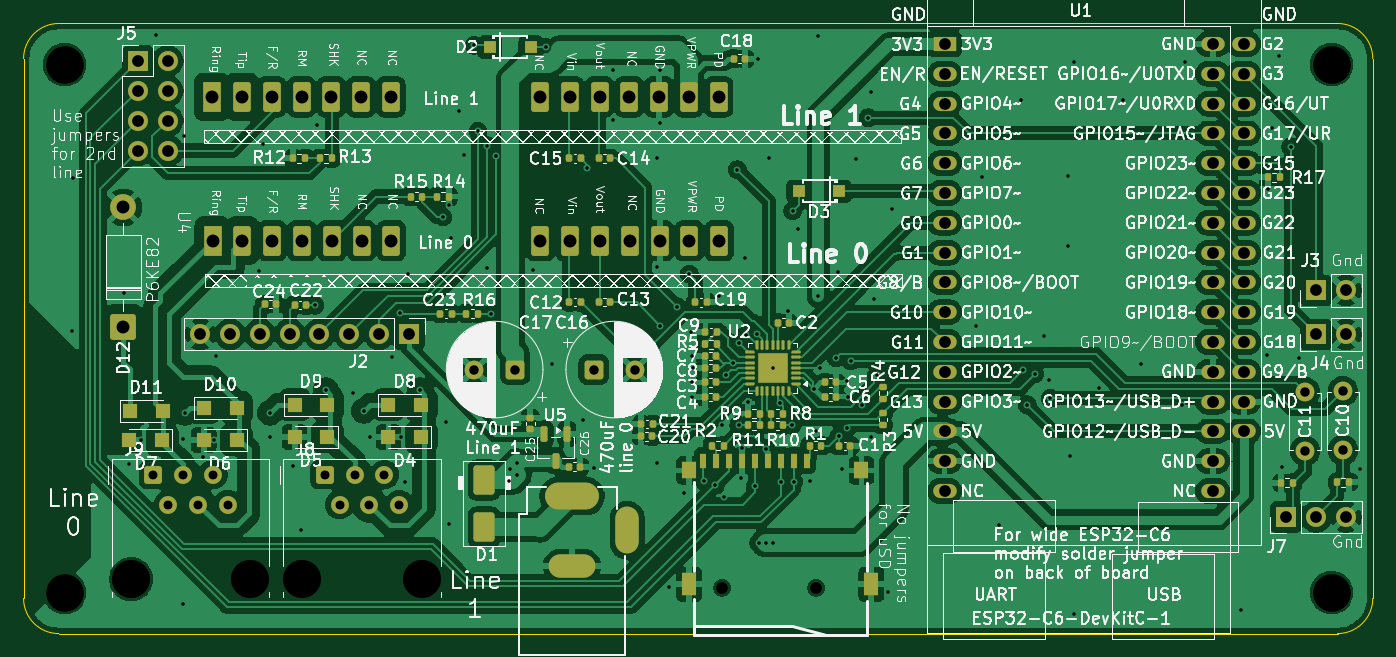
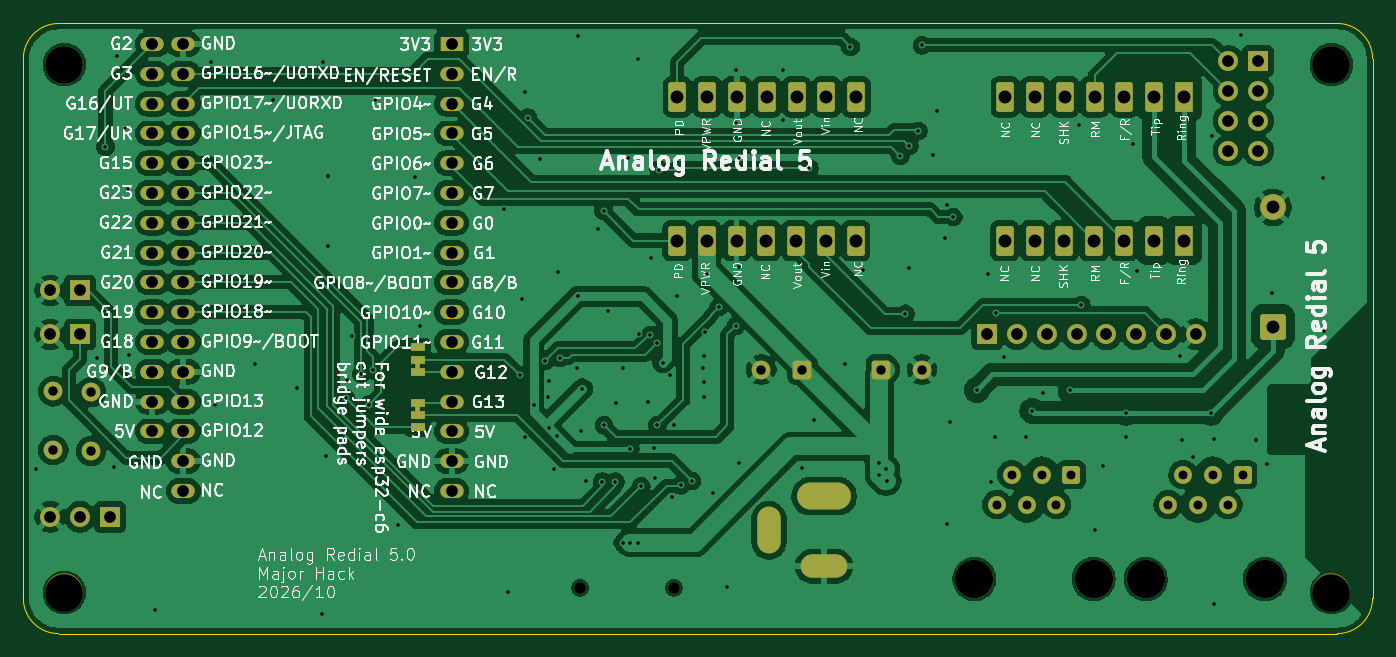
Circuit board: 11 layer files. Board 115.0 x 52.0 mm.
- bottom_copper: Analog Redial v5.1-CuBottom.gbr (225285 bytes)
- top_copper: Analog Redial v5.1-CuTop.gbr (309766 bytes)
- outline: Analog Redial v5.1-EdgeCuts.gbr (829 bytes)
- bottom_mask: Analog Redial v5.1-MaskBottom.gbr (5986 bytes)
- top_mask: Analog Redial v5.1-MaskTop.gbr (13621 bytes)
- drill: Analog Redial v5.1-NPTH.drl (619 bytes)
- drill: Analog Redial v5.1-PTH.drl (4798 bytes)
- paste: Analog Redial v5.1-PasteBottom.gbr (461 bytes)
- paste: Analog Redial v5.1-PasteTop.gbr (9709 bytes)
- bottom_silk: Analog Redial v5.1-SilkBottom.gbr (212905 bytes)
- top_silk: Analog Redial v5.1-SilkTop.gbr (399709 bytes)

=== bottom_copper: Analog Redial v5.1-CuBottom.gbr (225285 bytes, source omitted) ===
=== top_copper: Analog Redial v5.1-CuTop.gbr (309766 bytes, source omitted) ===
=== outline: Analog Redial v5.1-EdgeCuts.gbr ===
%TF.GenerationSoftware,KiCad,Pcbnew,10.0.3*%
%TF.CreationDate,2026-10-24T22:29:30-07:00*%
%TF.ProjectId,Analog Redial v5,416e616c-6f67-4205-9265-6469616c2076,rev?*%
%TF.SameCoordinates,Original*%
%TF.FileFunction,Profile,NP*%
%FSLAX46Y46*%
G04 Gerber Fmt 4.6, Leading zero omitted, Abs format (unit mm)*
G04 Created by KiCad (PCBNEW 10.0.3) date 2026-10-24 22:29:30*
%MOMM*%
%LPD*%
G01*
G04 APERTURE LIST*
%TA.AperFunction,Profile*%
%ADD10C,0.050000*%
%TD*%
G04 APERTURE END LIST*
D10*
X-47597000Y41955400D02*
X-47597000Y41955400D01*
G75*
G02*
X-44597000Y44955400I3000000J0D01*
G01*
X64403000Y44955400D01*
G75*
G02*
X67403000Y41955400I0J-3000000D01*
G01*
X67403000Y-4044600D01*
G75*
G02*
X64403000Y-7044600I-3000000J0D01*
G01*
X-44597000Y-7044600D01*
G75*
G02*
X-47597000Y-4044600I0J3000000D01*
G01*
X-47597000Y41955400D01*
M02*

=== bottom_mask: Analog Redial v5.1-MaskBottom.gbr ===
%TF.GenerationSoftware,KiCad,Pcbnew,10.0.3*%
%TF.CreationDate,2026-10-24T22:29:30-07:00*%
%TF.ProjectId,Analog Redial v5,416e616c-6f67-4205-9265-6469616c2076,rev?*%
%TF.SameCoordinates,Original*%
%TF.FileFunction,Soldermask,Bot*%
%TF.FilePolarity,Negative*%
%FSLAX46Y46*%
G04 Gerber Fmt 4.6, Leading zero omitted, Abs format (unit mm)*
G04 Created by KiCad (PCBNEW 10.0.3) date 2026-10-24 22:29:30*
%MOMM*%
%LPD*%
G01*
G04 APERTURE LIST*
G04 Aperture macros list*
%AMRoundRect*
0 Rectangle with rounded corners*
0 $1 Rounding radius*
0 $2 $3 $4 $5 $6 $7 $8 $9 X,Y pos of 4 corners*
0 Add a 4 corners polygon primitive as box body*
4,1,4,$2,$3,$4,$5,$6,$7,$8,$9,$2,$3,0*
0 Add four circle primitives for the rounded corners*
1,1,$1+$1,$2,$3*
1,1,$1+$1,$4,$5*
1,1,$1+$1,$6,$7*
1,1,$1+$1,$8,$9*
0 Add four rect primitives between the rounded corners*
20,1,$1+$1,$2,$3,$4,$5,0*
20,1,$1+$1,$4,$5,$6,$7,0*
20,1,$1+$1,$6,$7,$8,$9,0*
20,1,$1+$1,$8,$9,$2,$3,0*%
G04 Aperture macros list end*
%ADD10C,0.000000*%
%ADD11C,3.200000*%
%ADD12C,1.600000*%
%ADD13O,4.000000X2.000000*%
%ADD14O,2.000000X4.000000*%
%ADD15O,4.600000X2.300000*%
%ADD16R,1.500000X2.540000*%
%ADD17RoundRect,0.225000X0.525000X-1.045000X0.525000X1.045000X-0.525000X1.045000X-0.525000X-1.045000X0*%
%ADD18R,1.700000X1.700000*%
%ADD19C,1.700000*%
%ADD20RoundRect,0.250000X0.550000X0.550000X-0.550000X0.550000X-0.550000X-0.550000X0.550000X-0.550000X0*%
%ADD21R,2.000000X1.200000*%
%ADD22O,2.000000X1.200000*%
%ADD23C,1.000000*%
%ADD24C,3.250000*%
%ADD25RoundRect,0.250000X-0.510000X-0.510000X0.510000X-0.510000X0.510000X0.510000X-0.510000X0.510000X0*%
%ADD26C,1.520000*%
%ADD27RoundRect,0.250000X-0.550000X-0.550000X0.550000X-0.550000X0.550000X0.550000X-0.550000X0.550000X0*%
%ADD28RoundRect,0.249999X0.850001X-0.850001X0.850001X0.850001X-0.850001X0.850001X-0.850001X-0.850001X0*%
%ADD29C,2.200000*%
%ADD30R,1.270000X0.660400*%
G04 APERTURE END LIST*
D10*
%TO.C,JP3*%
G36*
X34043500Y15530700D02*
G01*
X33562500Y15530700D01*
X33562500Y16038700D01*
X34043500Y16038700D01*
X34043500Y15530700D01*
G37*
%TO.C,JP2*%
G36*
X34043500Y11872100D02*
G01*
X33562500Y11872100D01*
X33562500Y12380100D01*
X34043500Y12380100D01*
X34043500Y11872100D01*
G37*
%TD*%
D11*
%TO.C,H4*%
X-44097000Y-3544600D03*
%TD*%
D12*
%TO.C,C10*%
X64853000Y8605400D03*
X64853000Y13605400D03*
%TD*%
D13*
%TO.C,J1*%
X-847000Y-1294600D03*
D14*
X3852000Y1753400D03*
D15*
X-847000Y4674400D03*
%TD*%
D16*
%TO.C,U4*%
X-31487000Y26455400D03*
D17*
X-28947000Y26455400D03*
X-26407000Y26455400D03*
X-23867000Y26455400D03*
X-21327000Y26455400D03*
X-18787000Y26455400D03*
X-16247000Y26455400D03*
X-3547000Y26455400D03*
X-1007000Y26455400D03*
X1533000Y26455400D03*
X4073000Y26455400D03*
X6613000Y26455400D03*
X9153000Y26455400D03*
X11693000Y26455400D03*
%TD*%
D18*
%TO.C,J5*%
X-37847000Y41745400D03*
D19*
X-35307000Y41745400D03*
X-37847000Y39205400D03*
X-35307000Y39205400D03*
X-37847000Y36665400D03*
X-35307000Y36665400D03*
X-37847000Y34125400D03*
X-35307000Y34125400D03*
%TD*%
D20*
%TO.C,C17*%
X-5694349Y15455400D03*
D12*
X-9194349Y15455400D03*
%TD*%
D18*
%TO.C,J3*%
X62568000Y22205400D03*
D19*
X65108000Y22205400D03*
%TD*%
D18*
%TO.C,J7*%
X60028000Y2905400D03*
D19*
X62568000Y2905400D03*
X65108000Y2905400D03*
%TD*%
D21*
%TO.C,U1*%
X30903000Y43205400D03*
D22*
X30903000Y40665400D03*
X30903000Y38125400D03*
X30903000Y35585400D03*
X30903000Y33045400D03*
X30903000Y30505400D03*
X30903000Y27965400D03*
X30903000Y25425400D03*
X30903000Y22885400D03*
X30903000Y20345400D03*
X30903000Y17805400D03*
X30903000Y15265400D03*
X30903000Y12725400D03*
X30903000Y10185400D03*
X56403000Y10185400D03*
X30903000Y7645400D03*
X56403000Y12725400D03*
X30903000Y5105400D03*
X53763000Y5105400D03*
X53763000Y7645400D03*
X53763000Y10185400D03*
X56403000Y43205400D03*
X53763000Y12725400D03*
X56403000Y40665400D03*
X53763000Y15265400D03*
X53763000Y17805400D03*
X56403000Y15265400D03*
X53763000Y20345400D03*
X56403000Y17805400D03*
X53763000Y22885400D03*
X56403000Y20345400D03*
X53763000Y25425400D03*
X56403000Y22885400D03*
X53763000Y27965400D03*
X56403000Y25425400D03*
X53763000Y30505400D03*
X56403000Y27965400D03*
X53763000Y33045400D03*
X56403000Y30505400D03*
X53763000Y35585400D03*
X56403000Y33045400D03*
X53763000Y38125400D03*
X56403000Y35585400D03*
X53763000Y40665400D03*
X56403000Y38125400D03*
X53763000Y43205400D03*
%TD*%
D23*
%TO.C,Card1*%
X11953000Y-3136600D03*
X19953000Y-3136600D03*
%TD*%
D24*
%TO.C,J9*%
X-38427000Y-2394600D03*
X-28267000Y-2394600D03*
D25*
X-36527000Y6495400D03*
D26*
X-35257000Y3955400D03*
X-33987000Y6495400D03*
X-32717000Y3955400D03*
X-31447000Y6495400D03*
X-30177000Y3955400D03*
%TD*%
D27*
%TO.C,C16*%
X1000349Y15455400D03*
D12*
X4500349Y15455400D03*
%TD*%
D11*
%TO.C,H3*%
X-44097000Y41455400D03*
%TD*%
%TO.C,H1*%
X63903000Y-3544600D03*
%TD*%
D18*
%TO.C,J2*%
X-14757000Y18480400D03*
D19*
X-17297000Y18480400D03*
X-19837000Y18480400D03*
X-22377000Y18480400D03*
X-24917000Y18480400D03*
X-27457000Y18480400D03*
X-29997000Y18480400D03*
X-32537000Y18480400D03*
%TD*%
D16*
%TO.C,U3*%
X-31527000Y38705400D03*
D17*
X-28987000Y38705400D03*
X-26447000Y38705400D03*
X-23907000Y38705400D03*
X-21367000Y38705400D03*
X-18827000Y38705400D03*
X-16287000Y38705400D03*
X-3587000Y38705400D03*
X-1047000Y38705400D03*
X1493000Y38705400D03*
X4033000Y38705400D03*
X6573000Y38705400D03*
X9113000Y38705400D03*
X11653000Y38705400D03*
%TD*%
D11*
%TO.C,H2*%
X63903000Y41455400D03*
%TD*%
D24*
%TO.C,J8*%
X-23827000Y-2394600D03*
X-13667000Y-2394600D03*
D25*
X-21927000Y6495400D03*
D26*
X-20657000Y3955400D03*
X-19387000Y6495400D03*
X-18117000Y3955400D03*
X-16847000Y6495400D03*
X-15577000Y3955400D03*
%TD*%
D28*
%TO.C,D12*%
X-39097000Y19125400D03*
D29*
X-39097000Y29285400D03*
%TD*%
D12*
%TO.C,C11*%
X61628000Y8530400D03*
X61628000Y13530400D03*
%TD*%
D18*
%TO.C,J4*%
X62568000Y18455400D03*
D19*
X65108000Y18455400D03*
%TD*%
D30*
%TO.C,JP3*%
X33803000Y15264000D03*
X33803000Y16305400D03*
X33803000Y17346800D03*
%TD*%
%TO.C,JP2*%
X33803000Y12646800D03*
X33803000Y11605400D03*
X33803000Y10564000D03*
%TD*%
M02*

=== top_mask: Analog Redial v5.1-MaskTop.gbr (13621 bytes, source omitted) ===
=== drill: Analog Redial v5.1-NPTH.drl ===
M48
; DRILL file KiCad 10.0.3 date 2026-10-24T22:29:30
; FORMAT={-:-/ absolute / inch / decimal}
; #@! TF.CreationDate,2026-10-24T22:29:30-07:00
; #@! TF.GenerationSoftware,Kicad,Pcbnew,10.0.3
; #@! TF.FileFunction,NonPlated,1,2,NPTH
FMAT,2
INCH
; #@! TA.AperFunction,NonPlated,NPTH,ComponentDrill
T1C0.0394
; #@! TA.AperFunction,NonPlated,NPTH,ComponentDrill
T2C0.1260
; #@! TA.AperFunction,NonPlated,NPTH,ComponentDrill
T3C0.1280
%
G90
G05
T1
X0.4706Y-0.1235
X0.7856Y-0.1235
T2
X-1.7361Y1.6321
X-1.7361Y-0.1396
X2.5159Y1.6321
X2.5159Y-0.1396
T3
X-1.5129Y-0.0943
X-1.1129Y-0.0943
X-0.9381Y-0.0943
X-0.5381Y-0.0943
M30

=== drill: Analog Redial v5.1-PTH.drl ===
M48
; DRILL file KiCad 10.0.3 date 2026-10-24T22:29:30
; FORMAT={-:-/ absolute / inch / decimal}
; #@! TF.CreationDate,2026-10-24T22:29:30-07:00
; #@! TF.GenerationSoftware,Kicad,Pcbnew,10.0.3
; #@! TF.FileFunction,Plated,1,2,PTH
FMAT,2
INCH
; #@! TA.AperFunction,Plated,PTH,ViaDrill
T1C0.0118
; #@! TA.AperFunction,Plated,PTH,ComponentDrill
T2C0.0299
; #@! TA.AperFunction,Plated,PTH,ComponentDrill
T3C0.0315
; #@! TA.AperFunction,Plated,PTH,ComponentDrill
T4C0.0394
; #@! TA.AperFunction,Plated,PTH,ComponentDrill
T5C0.0433
%
G90
G05
T1
X-1.7115Y0.7384
X-1.7085Y1.2522
X-1.5363Y0.8654
X-1.5186Y0.2916
X-1.4812Y0.3723
X-1.431Y1.7305
X-1.3404Y0.3742
X-1.3404Y-0.177
X-1.3365Y1.3919
X-1.3326Y0.464
X-1.2706Y0.3152
X-1.2341Y0.3723
X-1.2272Y0.6547
X-1.0845Y0.9402
X-1.0688Y1.3664
X-1.0471Y0.464
X-1.0471Y0.3821
X-0.9684Y0.2837
X-0.9428Y0.0711
X-0.8965Y0.824
X-0.8896Y1.4293
X-0.8601Y0.5396
X-0.7676Y0.5288
X-0.7322Y0.4707
X-0.7125Y0.3821
X-0.6387Y0.6518
X-0.6091Y0.7984
X-0.6062Y0.3821
X-0.5924Y0.2305
X-0.5835Y0.9284
X-0.5452Y0.5396
X-0.4664Y1.1203
X-0.4566Y0.4313
X-0.4467Y1.1597
X-0.4448Y0.0898
X-0.4379Y1.0504
X-0.4113Y1.4766
X-0.3975Y1.327
X-0.3621Y1.6971
X-0.3493Y1.4087
X-0.3196Y1.3597
X-0.3188Y0.948
X-0.306Y0.7955
X-0.2893Y1.326
X-0.244Y0.2345
X-0.24Y0.2758
X-0.2184Y0.2955
X-0.2184Y0.2541
X-0.1643Y0.9431
X-0.1219Y1.6912
X-0.1022Y0.6282
X0.0021Y0.4382
X0.0159Y1.2837
X0.0415Y0.2778
X0.1044Y1.6124
X0.1044Y1.4451
X0.2521Y1.3171
X0.2521Y0.953
X0.2521Y0.2935
X0.2619Y1.6124
X0.2619Y1.4353
X0.2619Y0.7561
X0.2915Y-0.1199
X0.3196Y0.8191
X0.3407Y0.1951
X0.3604Y0.9295
X0.3663Y0.7345
X0.3682Y0.516
X0.3692Y0.6547
X0.3702Y0.5652
X0.3722Y0.6144
X0.4096Y0.2345
X0.4475Y0.2202
X0.4588Y0.8545
X0.4686Y0.4215
X0.4765Y0.1823
X0.4844Y0.5908
X0.508Y0.6321
X0.5218Y1.2797
X0.5257Y0.4215
X0.5277Y0.6971
X0.5346Y0.2443
X0.5365Y0.3457
X0.5474Y0.9825
X0.5493Y0.7246
X0.5572Y0.4982
X0.5804Y0.2167
X0.5883Y0.7276
X0.5907Y1.6518
X0.5926Y0.0278
X0.6163Y0.0278
X0.6172Y0.3427
X0.6261Y1.3171
X0.6399Y0.6144
X0.6419Y0.0278
X0.6635Y0.4972
X0.667Y0.2325
X0.6911Y0.8053
X0.7048Y0.4215
X0.7068Y1.1419
X0.7104Y0.2325
X0.7245Y1.0809
X0.7639Y0.2345
X0.7777Y0.5435
X0.7836Y0.4018
X0.7934Y1.7286
X0.7934Y0.8545
X0.7974Y0.6144
X0.8525Y0.6479
X0.8604Y0.9353
X0.8623Y0.386
X0.8722Y0.2738
X0.8899Y0.5691
X0.8899Y0.4136
X0.8919Y0.516
X0.9017Y0.638
X0.9184Y1.3142
X0.9411Y0.4904
X0.9613Y1.4534
X0.9686Y1.5386
X0.9706Y0.3821
X0.9804Y0.8447
X0.9883Y0.5898
X1.0277Y-0.1376
X1.0395Y1.1479
X1.323Y0.7541
X1.3407Y1.2532
X1.3978Y0.0868
X1.4726Y1.514
X1.4804Y0.6065
X1.4942Y0.4904
X1.5198Y0.5947
X1.5513Y0.7207
X1.567Y0.575
X1.571Y0.512
X1.63Y1.2581
X1.63Y1.0219
X1.6379Y0.3191
X1.6497Y1.6419
X1.6517Y-0.2104
X1.7363Y0.5475
X1.817Y1.514
X1.8761Y0.6282
X2.0119Y0.4884
X2.0237Y1.6419
X2.2107Y-0.1986
X2.2993Y0.6577
X2.3013Y1.2148
X2.3141Y1.4205
X2.3387Y1.6616
X2.3485Y0.2817
X2.3781Y1.3565
X2.4076Y0.6469
X2.6104Y0.2758
T2
X-1.4381Y0.2557
X-1.3881Y0.1557
X-1.3381Y0.2557
X-1.2881Y0.1557
X-1.2381Y0.2557
X-1.1881Y0.1557
X-0.8633Y0.2557
X-0.8133Y0.1557
X-0.7633Y0.2557
X-0.7133Y0.1557
X-0.6633Y0.2557
X-0.6133Y0.1557
T3
X-0.362Y0.6085
X-0.2242Y0.6085
X0.0394Y0.6085
X0.1772Y0.6085
X2.4263Y0.5327
X2.4263Y0.3358
X2.5533Y0.5356
X2.5533Y0.3388
T4
X-1.49Y1.6435
X-1.49Y1.5435
X-1.49Y1.4435
X-1.49Y1.3435
X-1.39Y1.6435
X-1.39Y1.5435
X-1.39Y1.4435
X-1.39Y1.3435
X-1.281Y0.7276
X-1.181Y0.7276
X-1.081Y0.7276
X-0.981Y0.7276
X-0.881Y0.7276
X-0.781Y0.7276
X-0.681Y0.7276
X-0.581Y0.7276
X1.2167Y1.701
X1.2167Y1.601
X1.2167Y1.501
X1.2167Y1.401
X1.2167Y1.301
X1.2167Y1.201
X1.2167Y1.101
X1.2167Y1.001
X1.2167Y0.901
X1.2167Y0.801
X1.2167Y0.701
X1.2167Y0.601
X1.2167Y0.501
X1.2167Y0.401
X1.2167Y0.301
X1.2167Y0.201
X2.1167Y1.701
X2.1167Y1.601
X2.1167Y1.501
X2.1167Y1.401
X2.1167Y1.301
X2.1167Y1.201
X2.1167Y1.101
X2.1167Y1.001
X2.1167Y0.901
X2.1167Y0.801
X2.1167Y0.701
X2.1167Y0.601
X2.1167Y0.501
X2.1167Y0.401
X2.1167Y0.301
X2.1167Y0.201
X2.2206Y1.701
X2.2206Y1.601
X2.2206Y1.501
X2.2206Y1.401
X2.2206Y1.301
X2.2206Y1.201
X2.2206Y1.101
X2.2206Y1.001
X2.2206Y0.901
X2.2206Y0.801
X2.2206Y0.701
X2.2206Y0.601
X2.2206Y0.501
X2.2206Y0.401
X2.3633Y0.1144
X2.4633Y0.8742
X2.4633Y0.7266
X2.4633Y0.1144
X2.5633Y0.8742
X2.5633Y0.7266
X2.5633Y0.1144
T5
X-1.5393Y1.153
X-1.5393Y0.753
X-1.2412Y1.5238
X-1.2396Y1.0416
X-1.1412Y1.5238
X-1.1396Y1.0416
X-1.0412Y1.5238
X-1.0396Y1.0416
X-0.9412Y1.5238
X-0.9396Y1.0416
X-0.8412Y1.5238
X-0.8396Y1.0416
X-0.7412Y1.5238
X-0.7396Y1.0416
X-0.6412Y1.5238
X-0.6396Y1.0416
X-0.1412Y1.5238
X-0.1396Y1.0416
X-0.0412Y1.5238
X-0.0396Y1.0416
X0.0588Y1.5238
X0.0604Y1.0416
X0.1588Y1.5238
X0.1604Y1.0416
X0.2588Y1.5238
X0.2604Y1.0416
X0.3588Y1.5238
X0.3604Y1.0416
X0.4588Y1.5238
X0.4604Y1.0416
T4
G00X-0.0845Y0.184
M15
G01X0.0178Y0.184
M16
G05
G00X-0.0727Y-0.051
M15
G01X0.006Y-0.051
M16
G05
G00X0.1517Y0.1084
M15
G01X0.1517Y0.0297
M16
G05
M30

=== paste: Analog Redial v5.1-PasteBottom.gbr ===
%TF.GenerationSoftware,KiCad,Pcbnew,10.0.3*%
%TF.CreationDate,2026-10-24T22:29:30-07:00*%
%TF.ProjectId,Analog Redial v5,416e616c-6f67-4205-9265-6469616c2076,rev?*%
%TF.SameCoordinates,Original*%
%TF.FileFunction,Paste,Bot*%
%TF.FilePolarity,Positive*%
%FSLAX46Y46*%
G04 Gerber Fmt 4.6, Leading zero omitted, Abs format (unit mm)*
G04 Created by KiCad (PCBNEW 10.0.3) date 2026-10-24 22:29:30*
%MOMM*%
%LPD*%
G01*
G04 APERTURE LIST*
G04 APERTURE END LIST*
M02*

=== paste: Analog Redial v5.1-PasteTop.gbr (9709 bytes, source omitted) ===
=== bottom_silk: Analog Redial v5.1-SilkBottom.gbr (212905 bytes, source omitted) ===
=== top_silk: Analog Redial v5.1-SilkTop.gbr (399709 bytes, source omitted) ===
